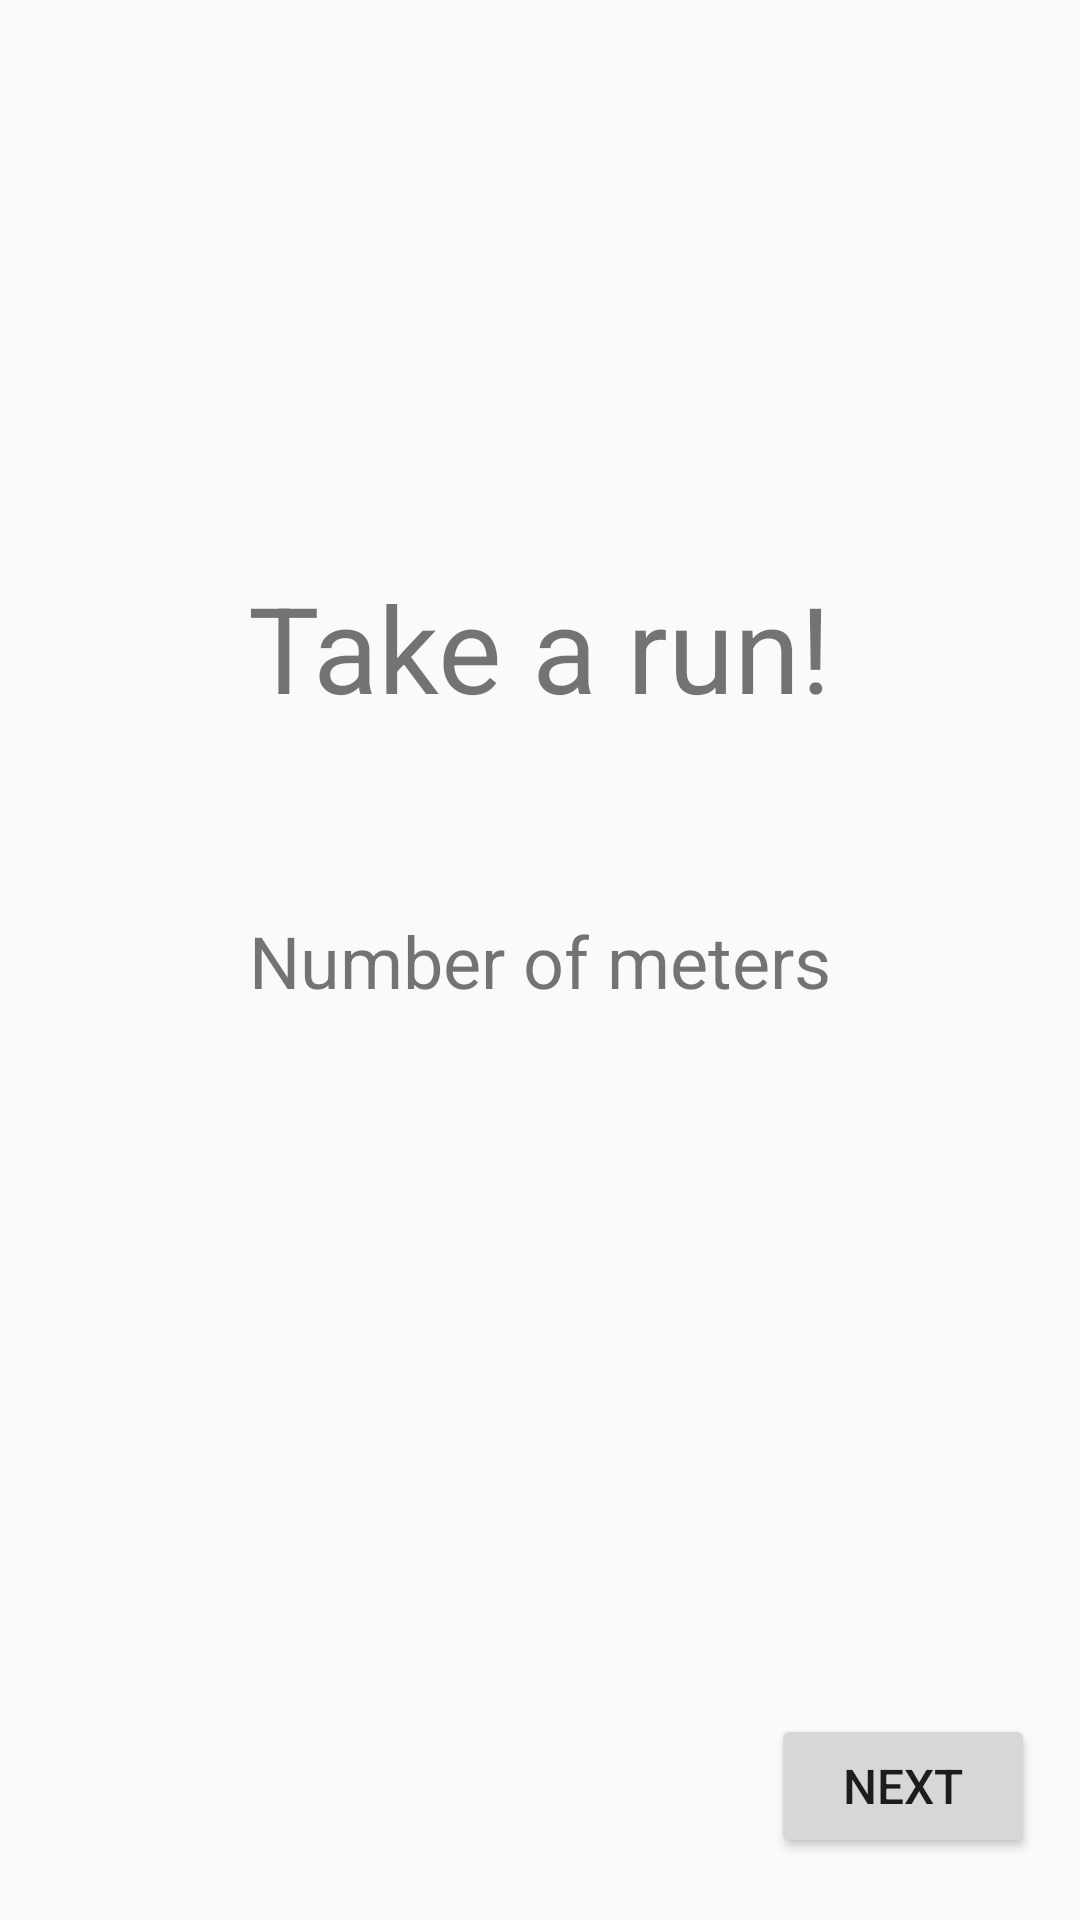

Reconstruct the res/layout file that produces this screen, plus the resources it refers to.
<!-- AndroidManifest.xml: application theme AppTheme -->
<!-- res/layout/activity_distance.xml -->
<?xml version="1.0" encoding="utf-8"?>
<android.support.constraint.ConstraintLayout xmlns:android="http://schemas.android.com/apk/res/android"
    xmlns:app="http://schemas.android.com/apk/res-auto"
    xmlns:tools="http://schemas.android.com/tools"
    android:layout_width="match_parent"
    android:layout_height="match_parent"
    tools:context="com.example.elin.interactice.DistanceActivity">

    <TextView
        android:id="@+id/meters"
        android:layout_width="wrap_content"
        android:layout_height="wrap_content"
        android:layout_marginBottom="0dp"
        android:layout_marginLeft="0dp"
        android:layout_marginRight="0dp"
        android:layout_marginTop="0dp"
        android:text="Number of meters"
        android:textAlignment="center"
        android:textSize="24sp"
        app:layout_constraintBottom_toBottomOf="parent"
        app:layout_constraintLeft_toLeftOf="parent"
        app:layout_constraintRight_toRightOf="parent"
        app:layout_constraintTop_toTopOf="parent" />

    <TextView
        android:id="@+id/textView"
        android:layout_width="wrap_content"
        android:layout_height="wrap_content"
        android:layout_marginBottom="0dp"
        android:layout_marginLeft="0dp"
        android:layout_marginRight="0dp"
        android:layout_marginTop="0dp"
        android:text="Take a run!"
        android:textAlignment="center"
        android:textSize="40sp"
        app:layout_constraintBottom_toBottomOf="parent"
        app:layout_constraintLeft_toLeftOf="parent"
        app:layout_constraintRight_toRightOf="parent"
        app:layout_constraintTop_toTopOf="parent"
        app:layout_constraintVertical_bias="0.322" />

    <Button
        android:id="@+id/button3"
        android:layout_width="wrap_content"
        android:layout_height="wrap_content"
        android:layout_marginBottom="0dp"
        android:layout_marginLeft="0dp"
        android:layout_marginRight="0dp"
        android:onClick="nextActivity"
        android:text="Next"
        android:textSize="16sp"
        app:layout_constraintBottom_toBottomOf="parent"
        app:layout_constraintHorizontal_bias="0.945"
        app:layout_constraintLeft_toLeftOf="parent"
        app:layout_constraintRight_toRightOf="parent"
        app:layout_constraintTop_toTopOf="parent"
        android:layout_marginTop="0dp"
        app:layout_constraintVertical_bias="0.965" />
</android.support.constraint.ConstraintLayout>
<!-- resources referenced by this layout -->
<resources>
  <style name="AppTheme" parent="Theme.AppCompat.Light.DarkActionBar">
          
          <item name="colorPrimary">@color/colorchoosen</item>
          <item name="colorPrimaryDark">@color/colorPrimaryDark</item>
          <item name="colorAccent">@color/colorAccent</item>
      </style>
  <color name="colorchoosen">#00767c</color>
  <color name="colorPrimaryDark">#ffffff</color>
  <color name="colorAccent">#FF4081</color>
</resources>
